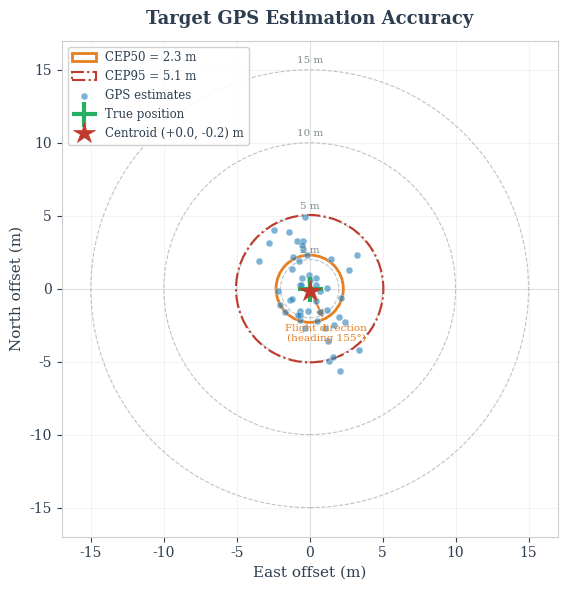

Source code (Python):
"""Chart 10: GPS Bullseye Plot — Target GPS Estimation Accuracy."""
import numpy as np
import matplotlib.pyplot as plt
from matplotlib.patches import Circle

np.random.seed(42)

# --- Styling ---
TEXT_DARK = '#2c3e50'
BLUE = '#2980b9'
ORANGE = '#e67e22'
GREEN = '#27ae60'
RED = '#c0392b'
GREY = '#7f8c8d'

plt.rcParams.update({
    'font.family': 'serif',
    'font.size': 10,
    'axes.labelcolor': TEXT_DARK,
    'text.color': TEXT_DARK,
    'axes.edgecolor': '#cccccc',
    'xtick.color': TEXT_DARK,
    'ytick.color': TEXT_DARK,
})

fig, ax = plt.subplots(1, 1, figsize=(6, 6))

# --- Simulate GPS estimates ---
# True target at origin
n_estimates = 50

# GPS noise: isotropic ~N(0, 3m) + directional bias from timing lag
# Flight heading ~155 deg (from config), lag 150ms at ~7 m/s = 1.05m forward bias
heading_rad = np.radians(155)
lag_bias = 0.8  # metres forward along flight direction (after IVW correction)
bias_x = lag_bias * np.sin(heading_rad)
bias_y = lag_bias * np.cos(heading_rad)

# Anisotropic noise: more spread along flight direction
along_std = 2.8   # along flight direction (tuned to give CEP50 ~ 2.3m)
across_std = 1.5  # perpendicular

# Generate in flight-aligned frame, then rotate
along_noise = np.random.normal(0, along_std, n_estimates)
across_noise = np.random.normal(0, across_std, n_estimates)

# Rotate from flight frame to map frame
cos_h, sin_h = np.cos(heading_rad), np.sin(heading_rad)
x_est = along_noise * sin_h + across_noise * cos_h + bias_x
y_est = along_noise * cos_h - across_noise * sin_h + bias_y

# Compute centroid and CEP
centroid_x, centroid_y = np.mean(x_est), np.mean(y_est)
distances = np.sqrt(x_est**2 + y_est**2)
cep50 = np.percentile(distances, 50)
cep95 = np.percentile(distances, 95)

# --- Concentric range rings ---
ring_radii = [2, 5, 10, 15]
for r in ring_radii:
    circle = Circle((0, 0), r, fill=False, linestyle='--', linewidth=0.8,
                     edgecolor='#bdc3c7', zorder=1)
    ax.add_patch(circle)
    # Label at top of circle
    ax.text(0, r + 0.3, f'{r} m', ha='center', va='bottom', fontsize=7.5,
            color=GREY, zorder=5)

# --- CEP circles ---
cep50_circle = Circle((0, 0), cep50, fill=False, linestyle='-', linewidth=2.0,
                       edgecolor=ORANGE, zorder=2, label=f'CEP50 = {cep50:.1f} m')
ax.add_patch(cep50_circle)

cep95_circle = Circle((0, 0), cep95, fill=False, linestyle='-.', linewidth=1.5,
                       edgecolor=RED, zorder=2, label=f'CEP95 = {cep95:.1f} m')
ax.add_patch(cep95_circle)

# --- Scatter estimates ---
ax.scatter(x_est, y_est, c=BLUE, s=25, alpha=0.6, edgecolors='white',
           linewidths=0.4, zorder=4, label='GPS estimates')

# --- True position ---
ax.plot(0, 0, '+', color=GREEN, markersize=18, markeredgewidth=3, zorder=6,
        label='True position')

# --- Cluster centroid ---
ax.plot(centroid_x, centroid_y, '*', color=RED, markersize=16, markeredgewidth=0.5,
        zorder=6, label=f'Centroid ({centroid_x:+.1f}, {centroid_y:+.1f}) m')

# --- Bias arrow ---
ax.annotate('', xy=(bias_x * 3, bias_y * 3), xytext=(0, 0),
            arrowprops=dict(arrowstyle='->', color=ORANGE, lw=1.5, linestyle='-'),
            zorder=3)
ax.text(bias_x * 3.3, bias_y * 3.3, f'Flight direction\n(heading {155}\u00b0)',
        fontsize=7.5, color=ORANGE, ha='center', va='top', zorder=5)

# --- Formatting ---
lim = 17
ax.set_xlim(-lim, lim)
ax.set_ylim(-lim, lim)
ax.set_aspect('equal')
ax.set_xlabel('East offset (m)', fontsize=11)
ax.set_ylabel('North offset (m)', fontsize=11)
ax.set_title('Target GPS Estimation Accuracy', fontsize=13, fontweight='bold',
             color=TEXT_DARK, pad=12)

ax.axhline(0, color='#dddddd', linewidth=0.5, zorder=0)
ax.axvline(0, color='#dddddd', linewidth=0.5, zorder=0)

ax.legend(loc='upper left', fontsize=8.5, framealpha=0.9, edgecolor='#cccccc')
ax.grid(True, alpha=0.15, zorder=0)

plt.tight_layout()
plt.savefig('gps_bullseye.pdf', bbox_inches='tight', dpi=300)
plt.savefig('gps_bullseye.png', bbox_inches='tight', dpi=200)
print('Saved gps_bullseye.pdf')
